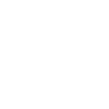
t = 0.00 s
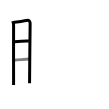
t = 3.50 s
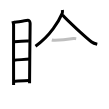
t = 7.25 s
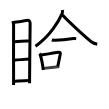
t = 10.75 s
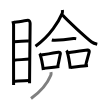
t = 14.50 s
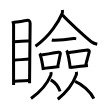
t = 18.00 s

The animated SVG that drew these frames (rendered in a browser with its animation timeline set to each time). Animation: 18 SMIL elements (animate=18); one cycle of 18.00 s.

<svg width="109px" height="109px" viewBox="0 0 px 109px" xmlns="http://www.w3.org/2000/svg" xmlns:xlink="http://www.w3.org/1999/xlink" xml:space="preserve" version="1.1"  baseProfile="full">
<path d="M12.88,21.07c0.29,1.36,0.71,2.4,0.71,4.16c0,1.77-0.1,57.97,0,59.75" style="fill:none;stroke:black;stroke-width:3;opacity:0">
  <animate attributeType="CSS" attributeName="opacity" from="0" to="1" begin="0s" dur="1s" repeatCount="0" fill="freeze" />
</path>
<path d="M14.07,22.26c1.62-0.02,12.48-1.82,13.96-1.9c1.23-0.07,2.1,1.49,2.1,3.13c0,6.04-0.57,45.89-0.57,59.68" style="fill:none;stroke:black;stroke-width:3;opacity:0">
  <animate attributeType="CSS" attributeName="opacity" from="0" to="1" begin="1s" dur="1s" repeatCount="0" fill="freeze" />
</path>
<path d="M14.04,41.84c4.48-0.46,11.21-1.02,14.85-0.79" style="fill:none;stroke:black;stroke-width:3;opacity:0">
  <animate attributeType="CSS" attributeName="opacity" from="0" to="1" begin="2s" dur="1s" repeatCount="0" fill="freeze" />
</path>
<path d="M14.17,60.14c4.3-0.21,10.83-0.89,15.29-1.08" style="fill:none;stroke:black;stroke-width:3;opacity:0">
  <animate attributeType="CSS" attributeName="opacity" from="0" to="1" begin="3s" dur="1s" repeatCount="0" fill="freeze" />
</path>
<path d="M13.54,81.25c4.41-0.25,10.37-0.9,15.95-0.87" style="fill:none;stroke:black;stroke-width:3;opacity:0">
  <animate attributeType="CSS" attributeName="opacity" from="0" to="1" begin="4s" dur="1s" repeatCount="0" fill="freeze" />
</path>
<path d="M62.36,10c0.08,0.85,0.34,2.28-0.15,3.43C59.09,20.7,50.27,35.99,35.5,46.25" style="fill:none;stroke:black;stroke-width:3;opacity:0">
  <animate attributeType="CSS" attributeName="opacity" from="0" to="1" begin="5s" dur="1s" repeatCount="0" fill="freeze" />
</path>
<path d="M62.55,15c4.54,5.39,24.11,23.01,29.12,26.96c1.7,1.34,3.88,1.91,5.58,2.29" style="fill:none;stroke:black;stroke-width:3;opacity:0">
  <animate attributeType="CSS" attributeName="opacity" from="0" to="1" begin="6s" dur="1s" repeatCount="0" fill="freeze" />
</path>
<path d="M51.79,39.96c0.79,0.21,2.23,0.22,3.02,0.21c6.05-0.06,13.69-0.92,18.64-1.68c1.3-0.2,2.1,0.1,2.76,0.2" style="fill:none;stroke:black;stroke-width:3;opacity:0">
  <animate attributeType="CSS" attributeName="opacity" from="0" to="1" begin="7s" dur="1s" repeatCount="0" fill="freeze" />
</path>
<path d="M39.42,53.68c0.28,0.28,0.57,0.52,0.69,0.87C41.08,57.33,42.67,65,43.33,70" style="fill:none;stroke:black;stroke-width:3;opacity:0">
  <animate attributeType="CSS" attributeName="opacity" from="0" to="1" begin="8s" dur="1s" repeatCount="0" fill="freeze" />
</path>
<path d="M40.73,55.15c7.09-1.27,14.61-2.64,17.89-3.01c1.2-0.13,1.92,0.79,1.75,1.58c-0.71,3.25-1.54,8-2.59,12.5" style="fill:none;stroke:black;stroke-width:3;opacity:0">
  <animate attributeType="CSS" attributeName="opacity" from="0" to="1" begin="9s" dur="1s" repeatCount="0" fill="freeze" />
</path>
<path d="M43.46,68.38c3.85-0.41,10.58-1.13,15.87-1.76" style="fill:none;stroke:black;stroke-width:3;opacity:0">
  <animate attributeType="CSS" attributeName="opacity" from="0" to="1" begin="10s" dur="1s" repeatCount="0" fill="freeze" />
</path>
<path d="M66.43,50.59c0.27,0.31,0.55,0.57,0.67,0.95c0.94,3.07,2.57,11.53,3.21,17.04" style="fill:none;stroke:black;stroke-width:3;opacity:0">
  <animate attributeType="CSS" attributeName="opacity" from="0" to="1" begin="11s" dur="1s" repeatCount="0" fill="freeze" />
</path>
<path d="M68.12,52.67c5.66-1.17,16.3-2.37,19.47-2.77c1.16-0.15,1.86,0.87,1.69,1.74c-0.69,3.58-2.49,8.41-3.51,13.37" style="fill:none;stroke:black;stroke-width:3;opacity:0">
  <animate attributeType="CSS" attributeName="opacity" from="0" to="1" begin="12s" dur="1s" repeatCount="0" fill="freeze" />
</path>
<path d="M70.43,67.39c3.73-0.46,12.38-1.24,17.5-1.94" style="fill:none;stroke:black;stroke-width:3;opacity:0">
  <animate attributeType="CSS" attributeName="opacity" from="0" to="1" begin="13s" dur="1s" repeatCount="0" fill="freeze" />
</path>
<path d="M50.94,72.12c0.23,1.19,0.15,2.33-0.16,3.1c-2.74,6.75-8.52,15.16-19.76,23.29" style="fill:none;stroke:black;stroke-width:3;opacity:0">
  <animate attributeType="CSS" attributeName="opacity" from="0" to="1" begin="14s" dur="1s" repeatCount="0" fill="freeze" />
</path>
<path d="M50.77,79.82c3.36,1.87,7.65,6.84,9.28,11.56" style="fill:none;stroke:black;stroke-width:3;opacity:0">
  <animate attributeType="CSS" attributeName="opacity" from="0" to="1" begin="15s" dur="1s" repeatCount="0" fill="freeze" />
</path>
<path d="M76.35,71.87c0.21,1.21,0.13,2.38-0.15,3.16C73.7,81.89,68,90.97,57.78,99.25" style="fill:none;stroke:black;stroke-width:3;opacity:0">
  <animate attributeType="CSS" attributeName="opacity" from="0" to="1" begin="16s" dur="1s" repeatCount="0" fill="freeze" />
</path>
<path d="M75.11,81.45c6.77,2.77,15.42,10.14,18.72,17.12" style="fill:none;stroke:black;stroke-width:3;opacity:0">
  <animate attributeType="CSS" attributeName="opacity" from="0" to="1" begin="17s" dur="1s" repeatCount="0" fill="freeze" />
</path>
</svg>
